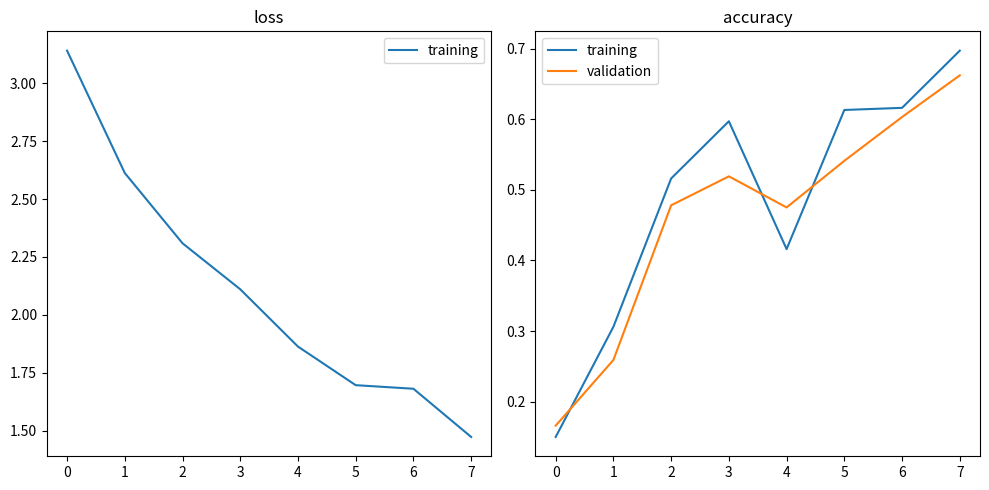

Source code (Python):
import matplotlib.pyplot as plt

history = {
    "loss": [3.1402, 2.6122, 2.3090, 2.1105, 1.8632, 1.6967, 1.6812, 1.4732],
    "accuracy": [0.150, 0.306, 0.516, 0.597, 0.416, 0.613, 0.616, 0.697],        # ← val_acc
    "val_accuracy": [0.166, 0.259, 0.478, 0.519, 0.475, 0.541, 0.603, 0.662]   # ← test_acc
}

metrics = ['loss', 'accuracy']

plt.figure(figsize=(10, 5))

for i in range(len(metrics)):
    metric = metrics[i]

    plt.subplot(1, 2, i+1)
    plt.title(metric)

    plt_train = history[metric]
    plt.plot(plt_train, label='training')

    if 'val_' + metric in history:
        plt_val = history['val_' + metric]
        plt.plot(plt_val, label='validation')

    plt.legend()

plt.tight_layout()
plt.show()
